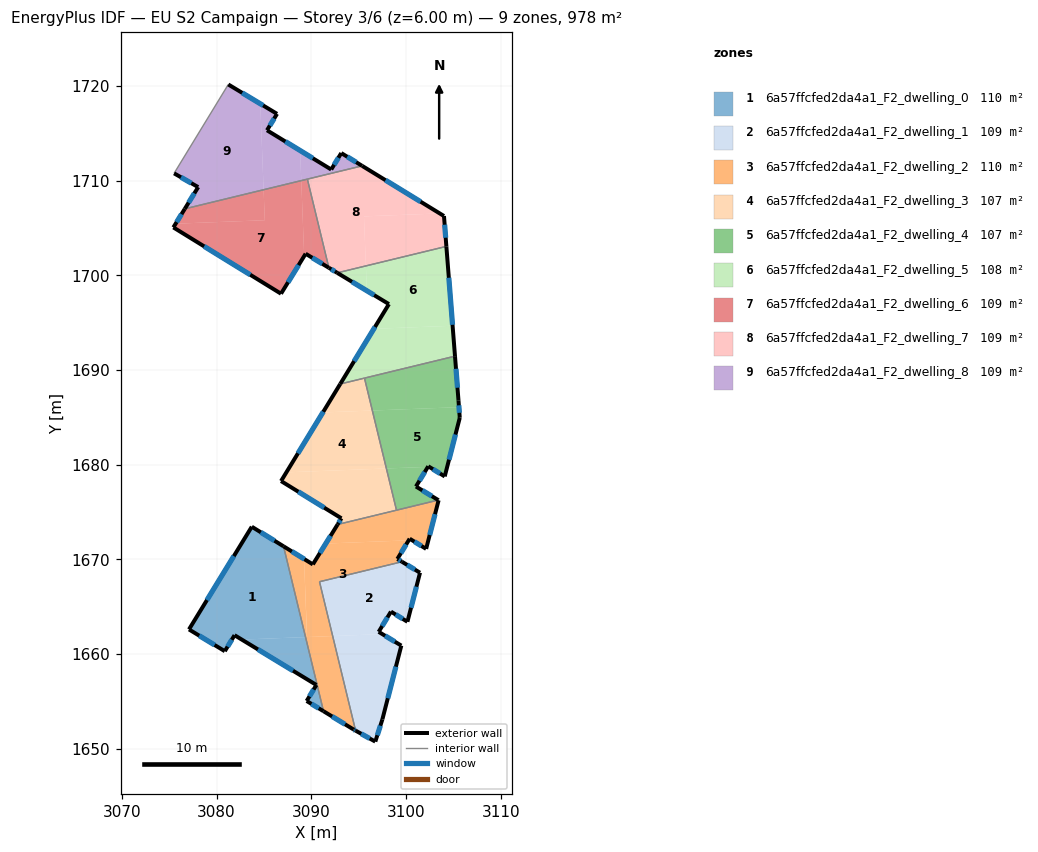
=== STOREY PLAN SPEC (per zone: floor XY polygon, exterior-wall plan segments, windows/doors) ===
zone 1: 6a57ffcfed2da4a1_F2_dwelling_0  (110.5 m²)
  floor: (3089.39, 1661.80) (3091.29, 1653.98) (3089.51, 1655.06) (3090.54, 1656.75) (3082.66, 1661.54)
  floor: (3087.07, 1671.39) (3089.39, 1661.80) (3082.66, 1661.54) (3081.90, 1662.01) (3080.87, 1660.32) (3077.08, 1662.62) (3083.72, 1673.46)
  exterior wall: (3081.90, 1662.01) – (3090.54, 1656.75)  [10.1 m]
    window: (3084.37, 1660.50) – (3088.07, 1658.25)  [5.6 m²]
  exterior wall: (3080.87, 1660.32) – (3081.90, 1662.01)  [2.0 m]
    window: (3081.16, 1660.80) – (3081.60, 1661.52)  [1.1 m²]
  exterior wall: (3077.09, 1662.62) – (3080.87, 1660.32)  [4.4 m]
    window: (3078.17, 1661.96) – (3079.79, 1660.97)  [2.4 m²]
  exterior wall: (3083.72, 1673.46) – (3077.09, 1662.62)  [12.7 m]
    window: (3081.82, 1670.36) – (3078.98, 1665.71)  [7.0 m²]
  exterior wall: (3087.07, 1671.39) – (3083.72, 1673.46)  [3.9 m]
    window: (3086.11, 1671.98) – (3084.68, 1672.87)  [2.2 m²]
  exterior wall: (3089.51, 1655.06) – (3091.29, 1653.98)  [2.1 m]
    window: (3090.02, 1654.75) – (3090.78, 1654.29)  [1.1 m²]
  exterior wall: (3090.54, 1656.75) – (3089.51, 1655.06)  [2.0 m]
    window: (3090.25, 1656.27) – (3089.81, 1655.54)  [1.1 m²]
  interior walls: 1
zone 2: 6a57ffcfed2da4a1_F2_dwelling_1  (108.7 m²)
  floor: (3099.51, 1660.91) (3097.51, 1653.12) (3096.76, 1650.77) (3094.68, 1651.93) (3092.26, 1661.92) (3097.51, 1662.12)
  floor: (3101.48, 1668.60) (3100.15, 1663.42) (3098.41, 1664.50) (3097.12, 1662.36) (3097.51, 1662.12) (3092.26, 1661.92) (3090.87, 1667.65) (3099.58, 1669.76)
  exterior wall: (3097.51, 1653.12) – (3099.51, 1660.91)  [8.0 m]
    window: (3098.08, 1655.35) – (3098.94, 1658.68)  [4.4 m²]
  exterior wall: (3096.76, 1650.77) – (3097.51, 1653.12)  [2.5 m]
    window: (3096.98, 1651.44) – (3097.30, 1652.45)  [1.4 m²]
  exterior wall: (3094.68, 1651.93) – (3096.76, 1650.77)  [2.4 m]
    window: (3095.28, 1651.60) – (3096.17, 1651.10)  [1.3 m²]
  exterior wall: (3101.48, 1668.60) – (3099.58, 1669.76)  [2.2 m]
    window: (3100.94, 1668.94) – (3100.12, 1669.43)  [1.2 m²]
  exterior wall: (3100.15, 1663.42) – (3101.48, 1668.60)  [5.3 m]
    window: (3100.53, 1664.90) – (3101.10, 1667.12)  [2.9 m²]
  exterior wall: (3098.41, 1664.50) – (3100.15, 1663.42)  [2.0 m]
    window: (3098.91, 1664.19) – (3099.66, 1663.73)  [1.1 m²]
  exterior wall: (3097.12, 1662.36) – (3098.41, 1664.50)  [2.5 m]
    window: (3097.49, 1662.97) – (3098.04, 1663.88)  [1.4 m²]
  exterior wall: (3099.51, 1660.91) – (3097.12, 1662.36)  [2.8 m]
    window: (3098.82, 1661.32) – (3097.80, 1661.94)  [1.5 m²]
  interior walls: 2
zone 3: 6a57ffcfed2da4a1_F2_dwelling_2  (110.5 m²)
  floor: (3092.26, 1661.92) (3094.68, 1651.93) (3094.47, 1652.05) (3091.29, 1653.98) (3089.39, 1661.80)
  floor: (3100.29, 1672.02) (3099.09, 1670.06) (3099.58, 1669.76) (3090.87, 1667.65) (3092.26, 1661.92) (3089.56, 1661.81) (3089.24, 1670.06) (3090.17, 1669.48) (3091.53, 1671.68)
  floor: (3103.45, 1676.25) (3102.13, 1671.12) (3100.39, 1672.19) (3100.29, 1672.02) (3091.53, 1671.68) (3092.78, 1673.70) (3103.41, 1676.28)
  floor: (3089.24, 1670.06) (3089.55, 1661.81) (3089.40, 1661.80) (3087.07, 1671.39)
  exterior wall: (3094.47, 1652.05) – (3094.68, 1651.93)  [0.2 m]
    window: (3094.53, 1652.01) – (3094.62, 1651.96)  [0.1 m²]
  exterior wall: (3091.29, 1653.98) – (3094.47, 1652.05)  [3.7 m]
    window: (3092.20, 1653.43) – (3093.56, 1652.60)  [2.0 m²]
  exterior wall: (3090.17, 1669.48) – (3087.07, 1671.39)  [3.6 m]
    window: (3089.28, 1670.03) – (3087.96, 1670.85)  [2.0 m²]
  exterior wall: (3092.78, 1673.70) – (3090.17, 1669.48)  [5.0 m]
    window: (3092.03, 1672.49) – (3090.91, 1670.69)  [2.7 m²]
  exterior wall: (3103.45, 1676.25) – (3103.41, 1676.28)  [0.0 m]
  exterior wall: (3102.13, 1671.12) – (3103.45, 1676.25)  [5.3 m]
    window: (3102.51, 1672.59) – (3103.07, 1674.79)  [2.9 m²]
  exterior wall: (3100.39, 1672.19) – (3102.13, 1671.12)  [2.0 m]
    window: (3100.89, 1671.89) – (3101.63, 1671.43)  [1.1 m²]
  exterior wall: (3099.09, 1670.06) – (3100.39, 1672.19)  [2.5 m]
    window: (3099.46, 1670.67) – (3100.02, 1671.58)  [1.4 m²]
  exterior wall: (3099.58, 1669.76) – (3099.09, 1670.06)  [0.6 m]
    window: (3099.44, 1669.85) – (3099.23, 1669.97)  [0.3 m²]
  interior walls: 5
zone 4: 6a57ffcfed2da4a1_F2_dwelling_3  (106.9 m²)
  floor: (3097.93, 1679.61) (3099.00, 1675.21) (3092.78, 1673.70) (3093.18, 1674.35) (3086.81, 1678.28) (3087.37, 1679.20)
  floor: (3096.45, 1685.73) (3097.93, 1679.61) (3087.37, 1679.20) (3091.22, 1685.53)
  floor: (3095.62, 1689.15) (3096.45, 1685.73) (3091.22, 1685.53) (3093.06, 1688.53)
  exterior wall: (3086.81, 1678.28) – (3093.18, 1674.35)  [7.5 m]
    window: (3088.63, 1677.16) – (3091.36, 1675.47)  [4.1 m²]
  exterior wall: (3093.06, 1688.53) – (3086.81, 1678.28)  [12.0 m]
    window: (3091.27, 1685.61) – (3088.59, 1681.21)  [6.6 m²]
  exterior wall: (3093.18, 1674.35) – (3092.78, 1673.70)  [0.8 m]
    window: (3093.07, 1674.16) – (3092.90, 1673.88)  [0.4 m²]
  interior walls: 3
zone 5: 6a57ffcfed2da4a1_F2_dwelling_4  (106.9 m²)
  floor: (3102.32, 1679.78) (3101.05, 1677.71) (3103.41, 1676.28) (3099.00, 1675.21) (3097.93, 1679.61)
  floor: (3105.60, 1686.09) (3105.68, 1684.96) (3104.09, 1678.77) (3102.35, 1679.84) (3102.32, 1679.78) (3097.93, 1679.61) (3096.45, 1685.73)
  floor: (3105.18, 1691.47) (3105.54, 1686.81) (3105.60, 1686.09) (3096.45, 1685.73) (3095.62, 1689.15)
  exterior wall: (3102.35, 1679.84) – (3104.09, 1678.77)  [2.0 m]
    window: (3102.85, 1679.54) – (3103.60, 1679.08)  [1.1 m²]
  exterior wall: (3101.05, 1677.71) – (3102.35, 1679.84)  [2.5 m]
    window: (3101.43, 1678.32) – (3101.98, 1679.23)  [1.4 m²]
  exterior wall: (3103.41, 1676.28) – (3101.05, 1677.71)  [2.8 m]
    window: (3102.74, 1676.69) – (3101.73, 1677.30)  [1.5 m²]
  exterior wall: (3105.54, 1686.81) – (3105.18, 1691.47)  [4.7 m]
    window: (3105.44, 1688.14) – (3105.28, 1690.14)  [2.6 m²]
  exterior wall: (3105.68, 1684.96) – (3105.54, 1686.81)  [1.8 m]
    window: (3105.64, 1685.49) – (3105.58, 1686.28)  [1.0 m²]
  exterior wall: (3104.09, 1678.77) – (3105.68, 1684.96)  [6.4 m]
    window: (3104.55, 1680.54) – (3105.23, 1683.19)  [3.5 m²]
  interior walls: 3
zone 6: 6a57ffcfed2da4a1_F2_dwelling_5  (108.1 m²)
  floor: (3104.92, 1694.68) (3105.18, 1691.47) (3093.06, 1688.53) (3096.61, 1694.36)
  floor: (3104.27, 1703.06) (3104.92, 1694.68) (3096.61, 1694.36) (3098.20, 1696.97) (3095.87, 1698.38) (3095.77, 1701.00)
  floor: (3095.77, 1701.00) (3095.87, 1698.38) (3092.74, 1700.27)
  exterior wall: (3092.74, 1700.27) – (3098.20, 1696.97)  [6.4 m]
    window: (3094.30, 1699.33) – (3096.64, 1697.91)  [3.5 m²]
  exterior wall: (3105.18, 1691.47) – (3104.27, 1703.06)  [11.6 m]
    window: (3104.92, 1694.78) – (3104.53, 1699.75)  [6.4 m²]
  exterior wall: (3098.20, 1696.97) – (3093.06, 1688.53)  [9.9 m]
    window: (3096.73, 1694.56) – (3094.53, 1690.94)  [5.4 m²]
  interior walls: 3
zone 7: 6a57ffcfed2da4a1_F2_dwelling_6  (109.0 m²)
  floor: (3089.59, 1710.17) (3091.86, 1700.80) (3089.40, 1702.29) (3089.25, 1702.04) (3088.94, 1710.01)
  floor: (3088.94, 1710.01) (3089.25, 1702.04) (3086.80, 1698.07) (3075.43, 1705.07) (3075.71, 1705.46) (3085.09, 1705.83) (3084.97, 1709.05)
  floor: (3084.97, 1709.05) (3085.09, 1705.83) (3075.71, 1705.46) (3076.85, 1707.08)
  floor: (3076.85, 1707.08) (3075.71, 1705.46) (3075.68, 1705.46) (3076.64, 1707.03)
  exterior wall: (3075.43, 1705.07) – (3086.80, 1698.07)  [13.4 m]
    window: (3078.68, 1703.07) – (3083.56, 1700.07)  [7.4 m²]
  exterior wall: (3076.64, 1707.03) – (3075.43, 1705.07)  [2.3 m]
    window: (3076.30, 1706.47) – (3075.78, 1705.63)  [1.3 m²]
  exterior wall: (3089.40, 1702.29) – (3091.86, 1700.80)  [2.9 m]
    window: (3090.10, 1701.87) – (3091.16, 1701.23)  [1.6 m²]
  exterior wall: (3086.80, 1698.07) – (3089.40, 1702.29)  [5.0 m]
    window: (3087.55, 1699.27) – (3088.66, 1701.08)  [2.7 m²]
  interior walls: 2
zone 8: 6a57ffcfed2da4a1_F2_dwelling_7  (109.0 m²)
  floor: (3104.01, 1706.27) (3104.27, 1703.06) (3095.77, 1701.00) (3095.56, 1706.24) (3103.56, 1706.55)
  floor: (3103.56, 1706.55) (3095.56, 1706.24) (3095.77, 1701.00) (3092.74, 1700.27) (3091.86, 1700.80) (3089.59, 1710.17) (3095.37, 1711.57)
  exterior wall: (3104.01, 1706.27) – (3095.37, 1711.57)  [10.1 m]
    window: (3101.54, 1707.78) – (3097.84, 1710.06)  [5.6 m²]
  exterior wall: (3104.27, 1703.06) – (3104.01, 1706.27)  [3.2 m]
    window: (3104.19, 1703.98) – (3104.09, 1705.35)  [1.8 m²]
  exterior wall: (3091.86, 1700.80) – (3092.74, 1700.27)  [1.0 m]
    window: (3092.11, 1700.65) – (3092.49, 1700.42)  [0.6 m²]
  interior walls: 3
zone 9: 6a57ffcfed2da4a1_F2_dwelling_8  (108.7 m²)
  floor: (3095.37, 1711.57) (3088.94, 1710.01) (3088.82, 1713.19) (3092.11, 1711.18) (3093.17, 1712.92)
  floor: (3086.38, 1717.06) (3085.32, 1715.33) (3088.82, 1713.19) (3088.94, 1710.01) (3084.97, 1709.05) (3084.61, 1718.13)
  floor: (3084.61, 1718.13) (3084.97, 1709.05) (3076.64, 1707.03) (3078.06, 1709.33) (3075.51, 1710.78) (3081.24, 1720.16)
  exterior wall: (3093.17, 1712.92) – (3092.11, 1711.18)  [2.0 m]
    window: (3092.86, 1712.42) – (3092.41, 1711.68)  [1.1 m²]
  exterior wall: (3095.37, 1711.57) – (3093.17, 1712.92)  [2.6 m]
    window: (3094.74, 1711.95) – (3093.80, 1712.53)  [1.4 m²]
  exterior wall: (3078.06, 1709.33) – (3076.64, 1707.03)  [2.7 m]
    window: (3077.65, 1708.67) – (3077.05, 1707.69)  [1.5 m²]
  exterior wall: (3075.51, 1710.78) – (3078.06, 1709.33)  [2.9 m]
    window: (3076.24, 1710.36) – (3077.33, 1709.74)  [1.6 m²]
  exterior wall: (3086.39, 1717.06) – (3081.24, 1720.16)  [6.0 m]
    window: (3084.91, 1717.95) – (3082.71, 1719.28)  [3.3 m²]
  exterior wall: (3085.32, 1715.33) – (3086.39, 1717.06)  [2.0 m]
    window: (3085.63, 1715.82) – (3086.08, 1716.57)  [1.1 m²]
  exterior wall: (3092.11, 1711.18) – (3085.32, 1715.33)  [7.9 m]
    window: (3090.17, 1712.37) – (3087.26, 1714.14)  [4.4 m²]
  interior walls: 3

=== DERIVED (storey summary) ===
Building: EU S2 Campaign
Storey: 3 of 6  (floor level z = 6.00 m)
Storey gross floor area: 978.2 m²
Zones on this storey: 9
  - 6a57ffcfed2da4a1_F2_dwelling_0: floor 110.5 m²; exterior wall 37.2 m (111.7 m²); 7 window(s) 20.5 m²; WWR 18.4%
  - 6a57ffcfed2da4a1_F2_dwelling_1: floor 108.7 m²; exterior wall 27.8 m (83.4 m²); 8 window(s) 15.3 m²; WWR 18.4%
  - 6a57ffcfed2da4a1_F2_dwelling_2: floor 110.5 m²; exterior wall 23.0 m (69.0 m²); 8 window(s) 12.7 m²; WWR 18.3%
  - 6a57ffcfed2da4a1_F2_dwelling_3: floor 106.9 m²; exterior wall 20.3 m (60.8 m²); 3 window(s) 11.2 m²; WWR 18.4%
  - 6a57ffcfed2da4a1_F2_dwelling_4: floor 106.9 m²; exterior wall 20.2 m (60.7 m²); 6 window(s) 11.1 m²; WWR 18.4%
  - 6a57ffcfed2da4a1_F2_dwelling_5: floor 108.1 m²; exterior wall 27.9 m (83.7 m²); 3 window(s) 15.4 m²; WWR 18.4%
  - 6a57ffcfed2da4a1_F2_dwelling_6: floor 109.0 m²; exterior wall 23.5 m (70.4 m²); 4 window(s) 12.9 m²; WWR 18.4%
  - 6a57ffcfed2da4a1_F2_dwelling_7: floor 109.0 m²; exterior wall 14.4 m (43.2 m²); 3 window(s) 7.9 m²; WWR 18.4%
  - 6a57ffcfed2da4a1_F2_dwelling_8: floor 108.7 m²; exterior wall 26.2 m (78.7 m²); 7 window(s) 14.5 m²; WWR 18.4%
Zone adjacency (shared interzone walls):
  - 6a57ffcfed2da4a1_F2_dwelling_0 ↔ 6a57ffcfed2da4a1_F2_dwelling_2
  - 6a57ffcfed2da4a1_F2_dwelling_1 ↔ 6a57ffcfed2da4a1_F2_dwelling_2
  - 6a57ffcfed2da4a1_F2_dwelling_2 ↔ 6a57ffcfed2da4a1_F2_dwelling_3
  - 6a57ffcfed2da4a1_F2_dwelling_2 ↔ 6a57ffcfed2da4a1_F2_dwelling_4
  - 6a57ffcfed2da4a1_F2_dwelling_3 ↔ 6a57ffcfed2da4a1_F2_dwelling_4
  - 6a57ffcfed2da4a1_F2_dwelling_3 ↔ 6a57ffcfed2da4a1_F2_dwelling_5
  - 6a57ffcfed2da4a1_F2_dwelling_4 ↔ 6a57ffcfed2da4a1_F2_dwelling_5
  - 6a57ffcfed2da4a1_F2_dwelling_5 ↔ 6a57ffcfed2da4a1_F2_dwelling_7
  - 6a57ffcfed2da4a1_F2_dwelling_6 ↔ 6a57ffcfed2da4a1_F2_dwelling_7
  - 6a57ffcfed2da4a1_F2_dwelling_6 ↔ 6a57ffcfed2da4a1_F2_dwelling_8
  - 6a57ffcfed2da4a1_F2_dwelling_7 ↔ 6a57ffcfed2da4a1_F2_dwelling_8